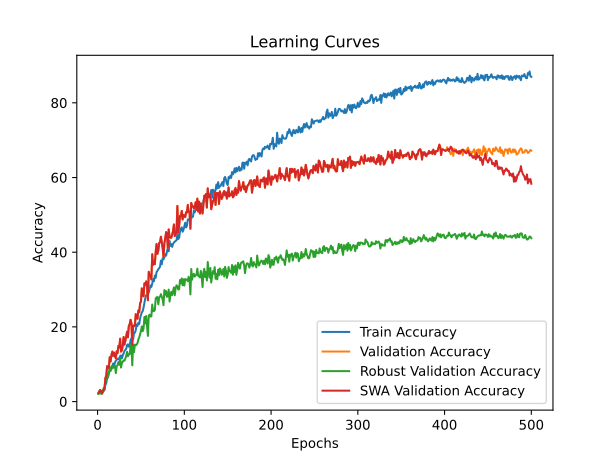

The file beside this chart, header and first rows:
time; train_accuracy; train_loss; valid_accuracy; valid_loss; valid_accuracy_robust; valid_accuracy_swa; valid_accuracy_robust_swa
30,3629; 2,1941; 4,0328; 2,3050; 3,9154; 2,0320; 2,3050; 2,0320
60,3962; 2,2163; 3,8947; 2,7482; 3,9599; 2,7094; 2,7482; 2,7094
90,6115; 2,4158; 3,9075; 3,1028; 4,1424; 2,4015; 3,1028; 2,4015
121,1498; 2,5266; 3,9794; 2,8369; 4,5177; 2,1244; 2,8369; 2,1244
151,0202; 2,6374; 4,1387; 2,1277; 10,3274; 2,1552; 2,1277; 2,1552
181,1190; 2,8369; 4,3866; 2,7482; 6,6335; 2,4938; 2,7482; 2,4938
210,6377; 2,7926; 4,1550; 3,2801; 5,4400; 3,6022; 3,2801; 3,6022
240,2735; 3,1693; 4,0120; 3,6348; 3,8299; 3,2328; 3,6348; 3,2328
269,3845; 4,4770; 3,8664; 6,2943; 4,2532; 5,1416; 6,2943; 5,1416
298,5874; 4,9424; 3,7927; 6,9149; 5,0646; 5,8498; 6,9149; 5,8498
327,6790; 6,2057; 3,7669; 9,4858; 4,5082; 7,5123; 9,4858; 7,5123
356,4148; 6,4716; 3,7395; 8,9539; 3,6469; 6,6195; 8,9539; 6,6195
386,1112; 7,6906; 3,7132; 9,1312; 3,5569; 7,6970; 9,1312; 7,6970
415,9386; 8,1560; 3,6857; 11,8794; 3,5869; 9,3596; 11,8794; 9,3596
445,0374; 8,7544; 3,6670; 10,7270; 3,5727; 8,1897; 10,7270; 8,1897
475,2448; 8,7766; 3,6602; 12,5000; 4,4000; 8,8054; 12,5000; 8,8054
504,6600; 9,5745; 3,6470; 13,3865; 3,4498; 9,5751; 13,3865; 9,5751
534,0204; 10,2172; 3,6183; 12,2340; 3,4563; 9,0209; 12,2340; 9,0209
563,8944; 9,5745; 3,6341; 13,1206; 4,5814; 9,2980; 13,1206; 9,2980
593,8448; 10,3945; 3,5947; 12,1454; 3,5359; 9,5443; 12,1454; 9,5443
623,8306; 10,9486; 3,6056; 11,6135; 3,4655; 7,6047; 11,6135; 7,6047
653,5913; 11,1924; 3,5943; 13,4752; 3,4389; 9,3904; 13,4752; 9,3904
683,4635; 11,4805; 3,5730; 12,9433; 3,6353; 9,7906; 12,9433; 9,7906
713,4296; 11,3254; 3,5659; 14,8936; 3,7173; 10,5911; 14,8936; 10,5911
742,7154; 11,6356; 3,5638; 14,4504; 3,3642; 9,8522; 14,4504; 9,8522
773,2681; 12,1897; 3,5473; 16,8440; 3,2827; 11,5764; 16,8440; 11,5764
803,0600; 12,3449; 3,5347; 13,3865; 4,4109; 9,1133; 13,3865; 9,1133
832,9351; 11,5691; 3,5629; 13,7411; 3,4267; 10,2217; 13,7411; 10,2217
862,5916; 12,3449; 3,5431; 14,8936; 3,3806; 10,6835; 14,8936; 10,6835
893,1400; 12,8768; 3,5132; 17,2872; 3,3638; 11,0222; 17,2872; 11,0222
922,3029; 13,6082; 3,4761; 15,2482; 3,4568; 10,9298; 15,2482; 10,9298
953,1756; 13,8298; 3,4690; 16,2234; 3,3096; 11,5148; 16,2234; 11,5148
983,1758; 14,1401; 3,4701; 17,3759; 3,5187; 12,2229; 17,3759; 12,2229
1012,4775; 15,1152; 3,4423; 18,7057; 3,6027; 13,3313; 18,7057; 13,3313
1041,8871; 15,3369; 3,4192; 17,1986; 3,2531; 12,1305; 17,1986; 12,1305
1071,6085; 14,6720; 3,4426; 20,2128; 3,4243; 12,7155; 20,2128; 12,7155
1100,9899; 15,0044; 3,4258; 20,7447; 3,1253; 12,6539; 20,7447; 12,6539
1130,0797; 16,4007; 3,3986; 21,8972; 3,4572; 14,9015; 21,8972; 14,9015
1159,0639; 16,9105; 3,3737; 21,0106; 3,1064; 15,3325; 21,0106; 15,3325
1188,2853; 17,4867; 3,3366; 15,1596; 3,4465; 9,6983; 15,1596; 9,6983
1218,1178; 16,6445; 3,3558; 20,3901; 3,4385; 15,2094; 20,3901; 15,2094
1247,7620; 18,3289; 3,3188; 20,2128; 3,5144; 13,2081; 20,2128; 13,2081
1277,5710; 18,4397; 3,3179; 20,2128; 3,0548; 15,2709; 20,2128; 15,2709
1307,4651; 19,0824; 3,2680; 23,4043; 2,9064; 15,0862; 23,4043; 15,0862
1336,6029; 20,6560; 3,2330; 23,1383; 3,5308; 15,2094; 23,1383; 15,2094
1366,1858; 20,2349; 3,2092; 22,1631; 3,0078; 15,6404; 22,1631; 15,6404
1396,5586; 21,0993; 3,2253; 24,3794; 2,9916; 16,6564; 24,3794; 16,6564
1425,6324; 20,7225; 3,2004; 23,9362; 3,2305; 17,1798; 23,9362; 17,1798
1455,2458; 22,2739; 3,1456; 26,3298; 2,8397; 17,9803; 26,3298; 17,9803
1484,5382; 23,1826; 3,1143; 26,7730; 2,9592; 18,9347; 26,7730; 18,9347
1513,7160; 23,8697; 3,1102; 30,3191; 2,9630; 20,1355; 30,3191; 20,1355
1542,9905; 24,2243; 3,0812; 28,4574; 3,4614; 18,8424; 28,4574; 18,8424
1572,4318; 25,1551; 3,0402; 28,1915; 2,8064; 19,5505; 28,1915; 19,5505
1602,3126; 26,4628; 2,9881; 31,6489; 2,9394; 22,6601; 31,6489; 22,6601
1631,3639; 27,7039; 2,9782; 31,2943; 2,6401; 20,9052; 31,2943; 20,9052
1660,6838; 28,5018; 2,9353; 32,1809; 2,8637; 22,9064; 32,1809; 22,9064
1689,6271; 28,5018; 2,9357; 30,5851; 3,7056; 20,3510; 30,5851; 20,3510
1718,8341; 29,4548; 2,9088; 27,1277; 2,6857; 17,5800; 27,1277; 17,5800
1748,5607; 29,1888; 2,8783; 34,7518; 2,4135; 22,9680; 34,7518; 22,9680
1777,9579; 30,0754; 2,8664; 33,8652; 2,5207; 23,2759; 33,8652; 23,2759
... 440 more rows
